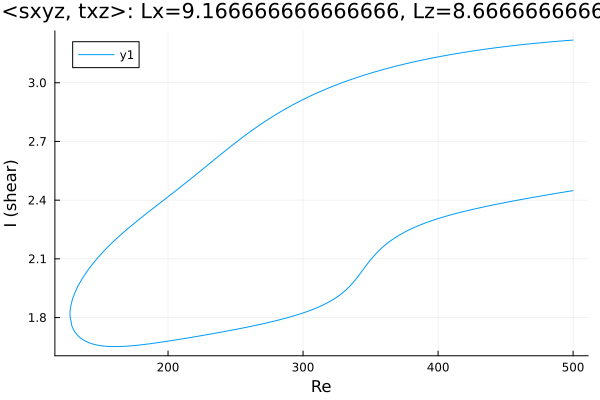

The file beside this chart, header and first rows:
Re, shear
500.0, 3.218
498.7, 3.217
497.2, 3.217
495.8, 3.216
494.4, 3.215
493, 3.214
491.6, 3.214
490.2, 3.213
488.8, 3.212
487.3, 3.211
485.9, 3.21
484.5, 3.21
483.1, 3.209
481.7, 3.208
480.3, 3.207
478.9, 3.206
477.4, 3.205
476, 3.204
474.6, 3.203
473.2, 3.202
471.8, 3.201
470.4, 3.2
469, 3.2
467.5, 3.199
466.1, 3.198
464.7, 3.196
463.3, 3.195
461.9, 3.194
460.5, 3.193
459.1, 3.192
457.6, 3.191
456.2, 3.19
454.8, 3.189
453.4, 3.188
452.6, 3.187
451.1, 3.186
449.7, 3.185
448.3, 3.184
446.9, 3.182
445.5, 3.181
444.1, 3.18
442.7, 3.179
441.2, 3.177
439.8, 3.176
438.4, 3.175
437, 3.173
435.6, 3.172
434.2, 3.171
432.8, 3.169
431.3, 3.168
429.9, 3.167
428.5, 3.165
427.1, 3.164
425.7, 3.162
424.3, 3.161
422.9, 3.159
421.4, 3.158
420, 3.156
418.6, 3.155
417.2, 3.153
... 532 more rows
